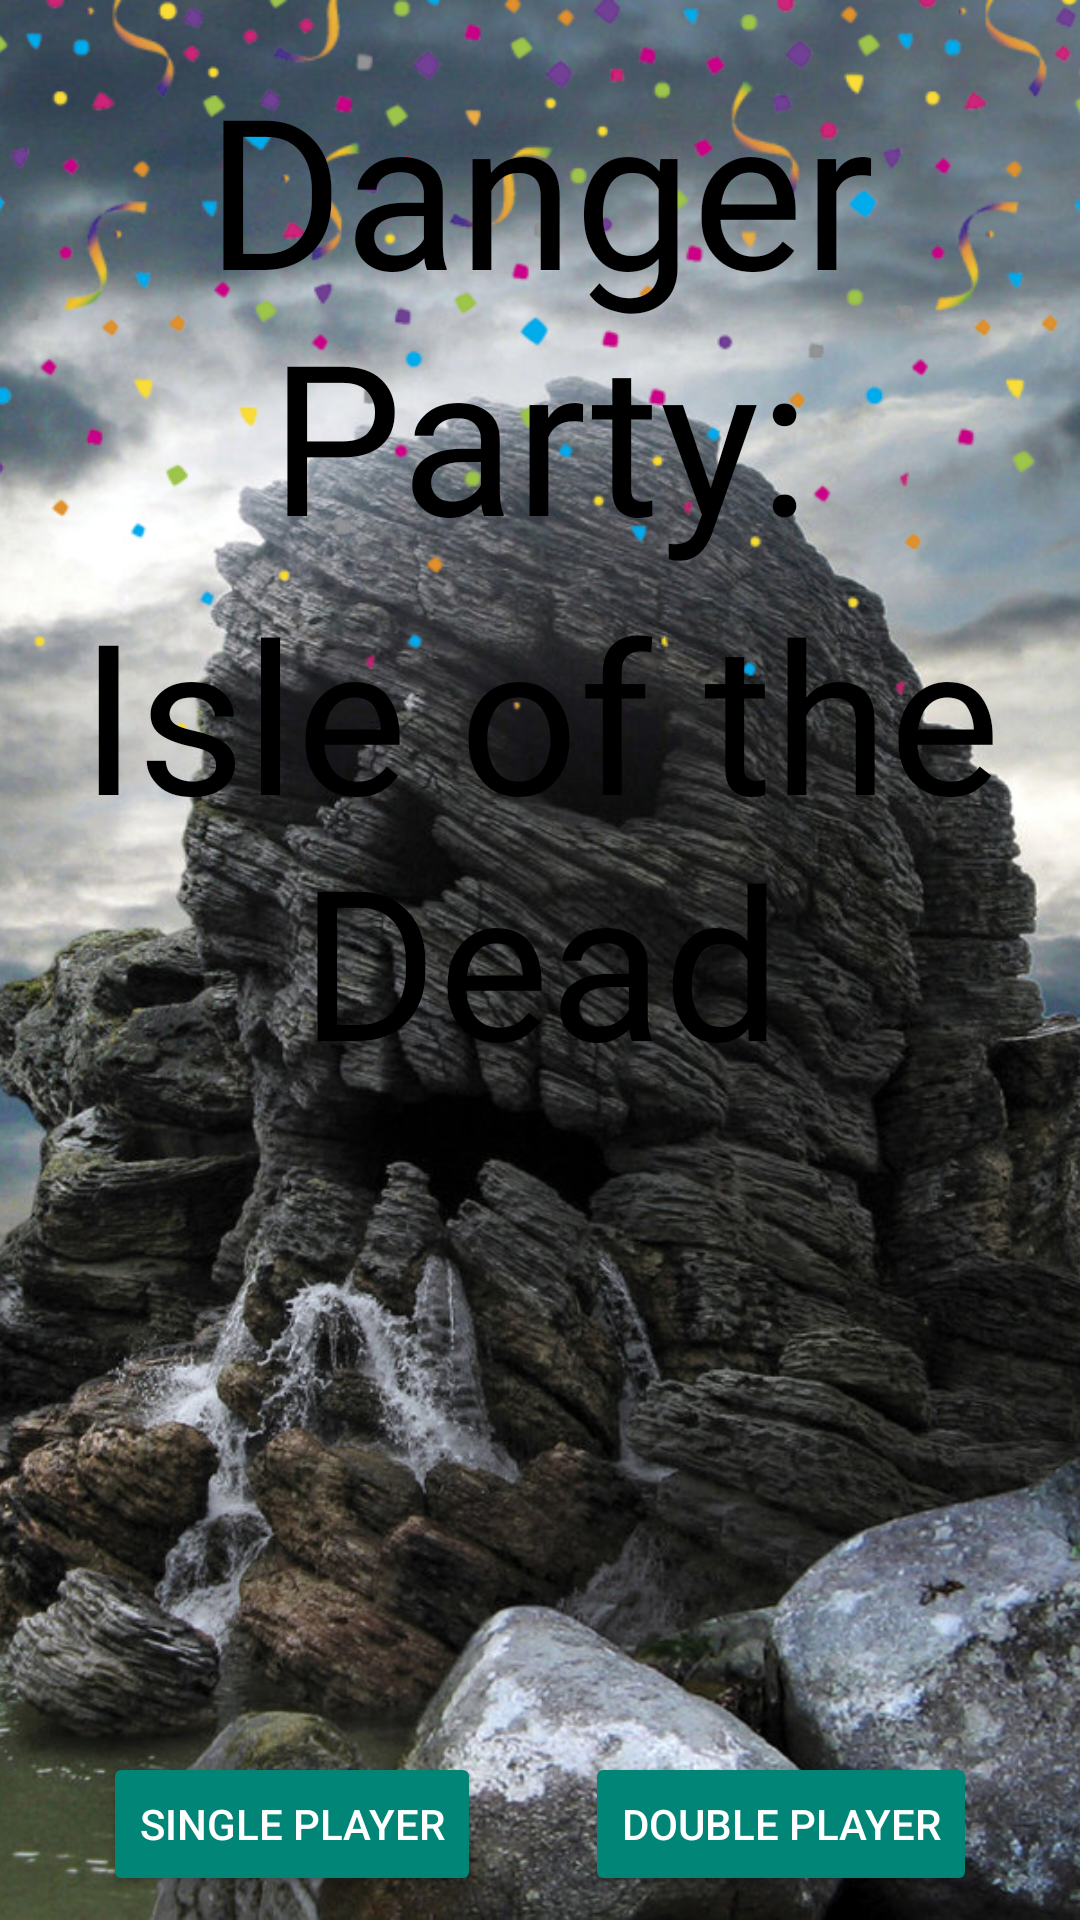

Write the Android layout XML for this screen, with the resource values it uses.
<!-- AndroidManifest.xml: application theme AppTheme -->
<!-- res/layout/activity_sign_in.xml -->
<?xml version="1.0" encoding="utf-8"?>
<android.support.constraint.ConstraintLayout xmlns:android="http://schemas.android.com/apk/res/android"
    xmlns:app="http://schemas.android.com/apk/res-auto"
    xmlns:tools="http://schemas.android.com/tools"
    android:layout_width="match_parent"
    android:layout_height="match_parent"
    tools:context="com.kaplanteam.cathy.dangerparty.TitlePageActivity">

    <ImageView
        android:id="@+id/imageView_cover"
        android:layout_width="match_parent"
        android:layout_height="match_parent"
        android:scaleType="centerCrop"
        app:srcCompat="@drawable/cover" />

    <ImageView
        android:id="@+id/imageView_confetti"
        android:layout_width="match_parent"
        android:layout_height="255dp"
        android:scaleType="centerCrop"
        app:layout_constraintTop_toTopOf="parent"
        app:srcCompat="@drawable/confetti" />

    <TextView
        android:id="@+id/textView_title"
        android:layout_width="0dp"
        android:layout_height="wrap_content"
        android:layout_marginTop="16dp"
        android:fontFamily="@font/lupinus"
        android:gravity="center_horizontal"
        android:text="Danger Party:"
        android:textColor="#000000"
        android:textSize="70sp"
        app:layout_constraintEnd_toEndOf="parent"
        app:layout_constraintStart_toStartOf="parent"
        app:layout_constraintTop_toTopOf="parent" />

    <TextView
        android:id="@+id/textView_subtitle"
        android:layout_width="0dp"
        android:layout_height="wrap_content"
        android:fontFamily="@font/lupinus"
        android:gravity="center_horizontal"
        android:text="Isle of the Dead"
        android:textColor="#000000"
        android:textSize="70sp"
        app:layout_constraintEnd_toEndOf="parent"
        app:layout_constraintStart_toStartOf="parent"
        app:layout_constraintTop_toBottomOf="@+id/textView_title" />

    <ImageView
        android:id="@+id/profilePic"
        android:layout_width="120dp"
        android:layout_height="120dp"
        android:visibility="gone" />

    <TextView
        android:id="@+id/displayName"
        android:layout_width="match_parent"
        android:layout_height="wrap_content"
        android:gravity="center"
        android:visibility="gone" />

    <Button
        android:id="@+id/sign_out_button"
        android:layout_width="wrap_content"
        android:layout_height="wrap_content"
        android:text="Logout"
        android:visibility="gone" />

    <Button
        android:id="@+id/button_bluetooth"
        style="@style/Widget.AppCompat.Button.Colored"
        android:layout_width="wrap_content"
        android:layout_height="wrap_content"
        android:layout_marginBottom="8dp"
        android:text="Double Player"
        app:layout_constraintBottom_toBottomOf="parent"
        app:layout_constraintEnd_toEndOf="parent"
        app:layout_constraintHorizontal_bias="0.5"
        app:layout_constraintStart_toEndOf="@+id/button_single_player" />

    <Button
        android:id="@+id/button_single_player"
        style="@style/Widget.AppCompat.Button.Colored"
        android:layout_width="wrap_content"
        android:layout_height="wrap_content"
        android:layout_marginBottom="8dp"
        android:text="Single Player"
        app:layout_constraintBottom_toBottomOf="parent"
        app:layout_constraintEnd_toStartOf="@+id/button_bluetooth"
        app:layout_constraintHorizontal_bias="0.5"
        app:layout_constraintStart_toEndOf="@+id/imageView_cover"
        app:layout_constraintStart_toStartOf="parent" />

</android.support.constraint.ConstraintLayout>
<!-- resources referenced by this layout -->
<resources>
  <!-- drawable confetti: png bitmap (drawable, 66545 bytes) -->
  <!-- drawable cover: jpg bitmap (drawable, 209323 bytes) -->
  <style name="AppTheme" parent="Theme.AppCompat.Light.NoActionBar" />
</resources>
